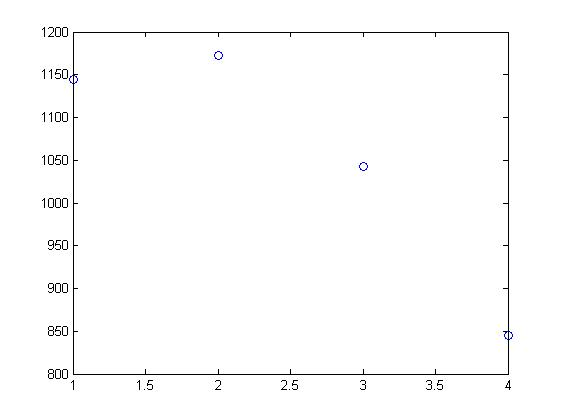

The table this chart was drawn from, first rows:
0, 927
0, 1677
0, 2912
0, 3595
1, 907
1, 1356
1, 1616
1, 1649
2, 153
2, 1262
2, 2733
2, 3825
3, 2036
3, 2257
3, 2297
3, 2746
4, 1118
4, 1187
4, 1870
4, 1940
5, 17
5, 1215
5, 1964
5, 2630
6, 363
6, 1528
6, 2078
6, 3786
7, 1167
7, 2861
7, 3059
7, 3713
8, 1970
8, 2535
8, 3123
8, 3507
9, 282
9, 650
9, 947
9, 1211
10, 386
10, 1340
10, 1360
10, 2137
11, 571
11, 1493
11, 4490
11, 4519
12, 53
12, 151
12, 257
12, 1216
13, 345
13, 1792
13, 3005
13, 3313
14, 1382
14, 2388
14, 3479
14, 3481
15, 823
... 9,939 more rows
